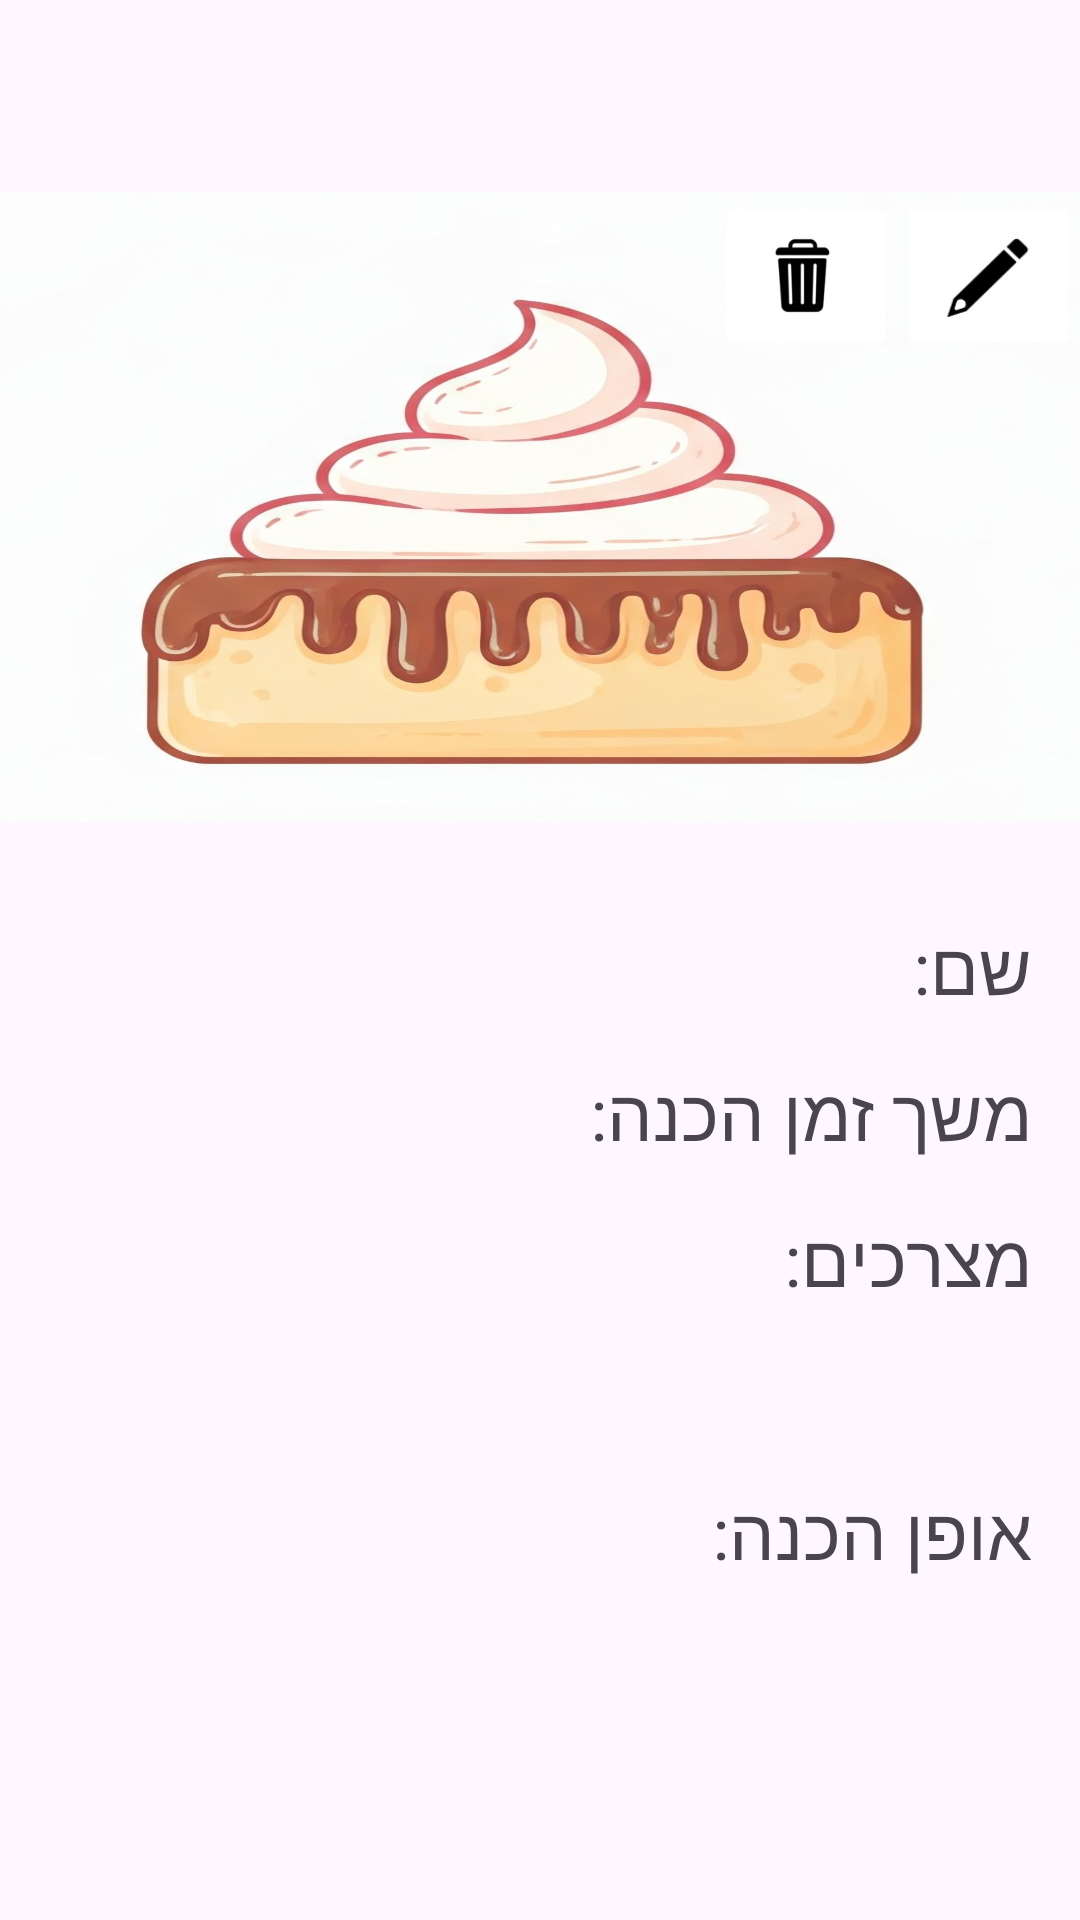

Android layout source for this screen:
<!-- AndroidManifest.xml: application theme Theme.Sweet -->
<!-- res/layout/fragment_post_page.xml -->
<?xml version="1.0" encoding="utf-8"?>
<ScrollView xmlns:android="http://schemas.android.com/apk/res/android"
    xmlns:app="http://schemas.android.com/apk/res-auto"
    xmlns:tools="http://schemas.android.com/tools"
    android:layout_width="match_parent"
    android:layout_height="match_parent"
    android:fillViewport="true"
    tools:context=".PostPageFragment">

<androidx.constraintlayout.widget.ConstraintLayout
    android:layout_width="match_parent"
    android:layout_height="wrap_content"
    android:paddingBottom="16dp">

    <ImageView
        android:id="@+id/ivPostPhotoPostPageFragment"
        android:layout_width="0dp"
        android:layout_height="210dp"
        android:layout_marginTop="?attr/actionBarSize"

        android:scaleType="fitXY"
        android:src="@drawable/cake"
        app:layout_constraintEnd_toEndOf="parent"
        app:layout_constraintStart_toStartOf="parent"
        app:layout_constraintTop_toTopOf="parent" />

    <TextView
        android:id="@+id/TextView2"
        android:layout_width="0dp"
        android:layout_height="wrap_content"

        android:layout_marginStart="16dp"
        android:layout_marginTop="16dp"
        android:layout_marginEnd="16dp"
        android:text="מצרכים:"
        android:textSize="24sp"
        app:layout_constraintEnd_toEndOf="parent"
        app:layout_constraintStart_toStartOf="parent"
        app:layout_constraintTop_toBottomOf="@+id/TextView4" />

    <TextView
        android:id="@+id/TextView3"
        android:layout_width="0dp"
        android:layout_height="wrap_content"
        android:layout_marginStart="16dp"

        android:layout_marginTop="16dp"
        android:layout_marginEnd="16dp"
        android:text="אופן הכנה:"
        android:textSize="24sp"
        app:layout_constraintEnd_toEndOf="parent"
        app:layout_constraintStart_toStartOf="parent"
        app:layout_constraintTop_toBottomOf="@+id/tvIngredientsPostPageFragment" />

    <TextView
        android:id="@+id/TextView4"
        android:layout_width="wrap_content"
        android:layout_height="wrap_content"

        android:layout_marginTop="16dp"
        android:layout_marginEnd="16dp"
        android:text="משך זמן הכנה:"
        android:textSize="24sp"
        app:layout_constraintEnd_toEndOf="parent"
        app:layout_constraintTop_toBottomOf="@+id/tvNamePostPageFragment" />

    <ImageButton
        android:id="@+id/btnEditPostDetailsPostPageFragment"
        android:layout_width="61dp"
        android:layout_height="56dp"
        android:backgroundTint="@color/white"
        android:scaleType="fitXY"
        android:src="@drawable/edit_button"
        app:layout_constraintEnd_toEndOf="parent"
        app:layout_constraintTop_toTopOf="@+id/ivPostPhotoPostPageFragment" />

    <TextView
        android:id="@+id/tvNamePostPageFragment"
        android:layout_width="0dp"
        android:layout_height="wrap_content"
        android:layout_marginStart="16dp"
        android:layout_marginTop="32dp"
        android:layout_marginEnd="16dp"
        android:text="שם:"
        android:textSize="24sp"
        app:layout_constraintEnd_toEndOf="parent"
        app:layout_constraintStart_toStartOf="parent"
        app:layout_constraintTop_toBottomOf="@+id/ivPostPhotoPostPageFragment" />

    <TextView
        android:id="@+id/tvIngredientsPostPageFragment"
        android:layout_width="0dp"
        android:layout_height="wrap_content"
        android:layout_marginStart="16dp"
        android:layout_marginTop="10dp"
        android:layout_marginEnd="16dp"
        android:textSize="24sp"
        app:layout_constraintEnd_toEndOf="parent"
        app:layout_constraintHorizontal_bias="0.0"
        app:layout_constraintStart_toStartOf="parent"
        app:layout_constraintTop_toBottomOf="@+id/TextView2" />

    <TextView
        android:id="@+id/tvInstructionsPostPageFragment"
        android:layout_width="0dp"
        android:layout_height="wrap_content"
        android:layout_marginStart="16dp"
        android:layout_marginTop="10dp"
        android:layout_marginEnd="16dp"
        android:textSize="24sp"
        app:layout_constraintEnd_toEndOf="parent"
        app:layout_constraintStart_toStartOf="parent"
        app:layout_constraintTop_toBottomOf="@+id/TextView3" />

    <TextView
        android:id="@+id/tvPreparationTimePostPageFragment"
        android:layout_width="0dp"
        android:layout_height="wrap_content"
        android:layout_marginStart="16dp"
        android:textSize="24sp"
        app:layout_constraintBottom_toBottomOf="@+id/TextView4"
        app:layout_constraintEnd_toStartOf="@+id/TextView4"
        app:layout_constraintHorizontal_bias="0.0"
        app:layout_constraintStart_toStartOf="parent" />

    <ImageButton
        android:id="@+id/btnDeletePostPageFragment"
        android:layout_width="61dp"
        android:layout_height="56dp"
        android:backgroundTint="@color/white"
        android:scaleType="fitXY"
        android:src="@drawable/delete_button"
        app:layout_constraintEnd_toStartOf="@+id/btnEditPostDetailsPostPageFragment"
        app:layout_constraintTop_toTopOf="@+id/ivPostPhotoPostPageFragment" />


</androidx.constraintlayout.widget.ConstraintLayout>
</ScrollView>
<!-- resources referenced by this layout -->
<resources>
  <!-- drawable cake: jpg bitmap (drawable, 82099 bytes) -->
  <!-- drawable delete_button: jpg bitmap (drawable, 3390 bytes) -->
  <!-- drawable edit_button: jpg bitmap (drawable, 2217 bytes) -->
  <style name="Theme.Sweet" parent="Base.Theme.Sweet" />
  <style name="Base.Theme.Sweet" parent="Theme.Material3.DayNight.NoActionBar">
          
          
      </style>
  <!-- not gathered from this repository: default colours our renderer supplied (Android Studio template values) -->
  <color name="white">#FFFFFFFF</color>
</resources>
